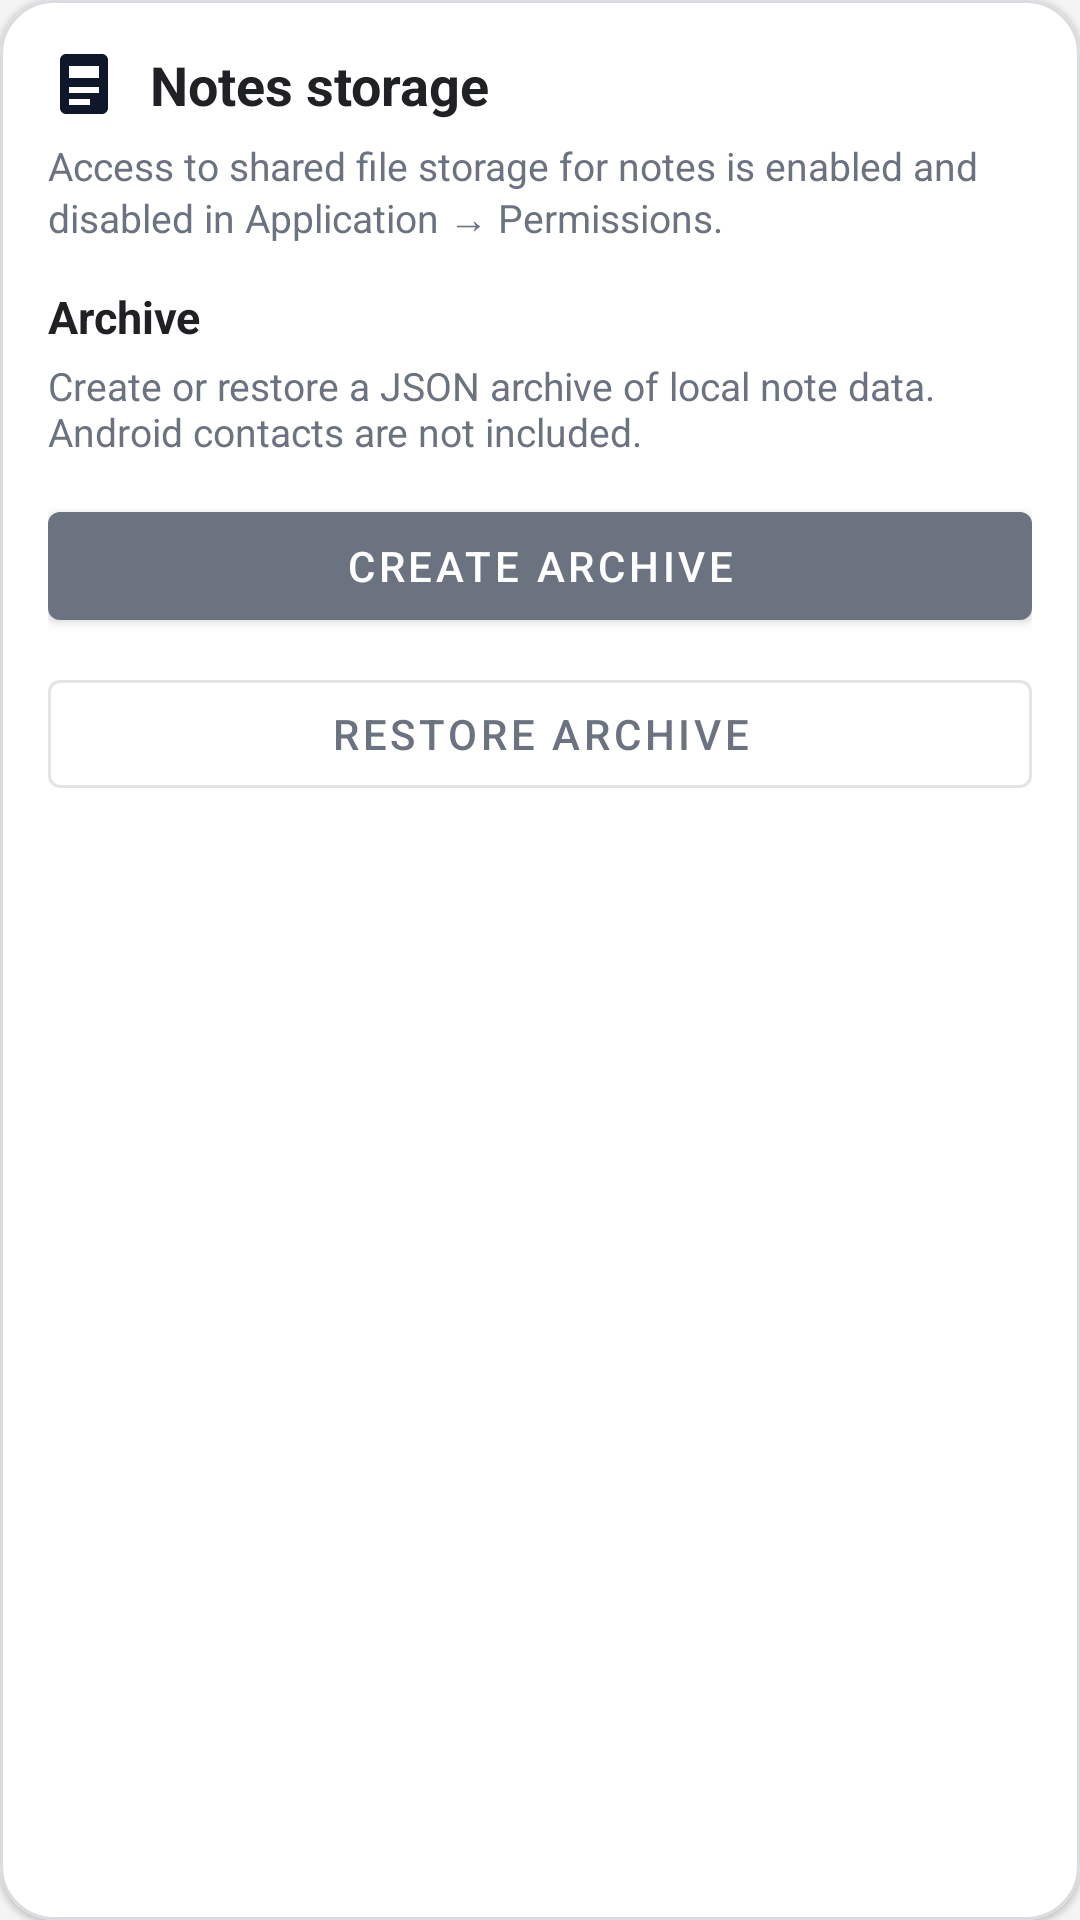

Write the Android layout XML for this screen, with the resource values it uses.
<!-- AndroidManifest.xml: application theme Theme.CallLog -->
<!-- res/layout/settings_group_data_archive.xml -->
<?xml version="1.0" encoding="utf-8"?>
<com.google.android.material.card.MaterialCardView xmlns:android="http://schemas.android.com/apk/res/android"
    xmlns:app="http://schemas.android.com/apk/res-auto"
    android:layout_width="match_parent"
    android:layout_height="wrap_content"
    android:layout_marginTop="16dp"
    app:cardBackgroundColor="@color/calllog_surface"
    app:cardCornerRadius="18dp"
    app:cardElevation="1dp"
    app:strokeColor="@color/calllog_border"
    app:strokeWidth="1dp">

    <LinearLayout
        android:layout_width="match_parent"
        android:layout_height="wrap_content"
        android:orientation="vertical"
        android:padding="16dp">

        <LinearLayout
            android:layout_width="match_parent"
            android:layout_height="wrap_content"
            android:gravity="center_vertical"
            android:orientation="horizontal">
            <ImageView
                android:layout_width="24dp"
                android:layout_height="24dp"
                android:layout_marginEnd="10dp"
                android:contentDescription="@string/settings_storage_section"
                android:src="@drawable/ic_settings_data_archive" />
            <TextView
                android:layout_width="0dp"
                android:layout_height="wrap_content"
                android:layout_weight="1"
                android:text="@string/settings_storage_section"
                android:textColor="@color/calllog_text"
                android:textSize="18sp"
                android:textStyle="bold" />
        </LinearLayout>

        <include
            android:id="@+id/storageSettingsSection"
            layout="@layout/section_storage_settings" />

        <TextView
            android:layout_width="match_parent"
            android:layout_height="wrap_content"
            android:layout_marginTop="14dp"
            android:text="@string/settings_archive_section"
            android:textColor="@color/calllog_text"
            android:textSize="15sp"
            android:textStyle="bold" />

        <include
            android:id="@+id/archiveSettingsSection"
            layout="@layout/section_archive_settings" />
    </LinearLayout>
</com.google.android.material.card.MaterialCardView>
<!-- res/layout/section_storage_settings.xml (included above) -->
<?xml version="1.0" encoding="utf-8"?>
<LinearLayout xmlns:android="http://schemas.android.com/apk/res/android"
    android:layout_width="match_parent"
    android:layout_height="wrap_content"
    android:orientation="vertical">

    <TextView
        android:layout_width="match_parent"
        android:layout_height="wrap_content"
        android:layout_marginTop="6dp"
        android:text="@string/settings_notes_storage_controlled_by_permissions"
        android:textColor="@color/calllog_muted_text"
        android:textSize="13sp" />

    <CheckBox
        android:id="@+id/usePublicNotesFolderCheckBox"
        android:layout_width="1dp"
        android:layout_height="1dp"
        android:visibility="gone" />
</LinearLayout>
<!-- res/layout/section_archive_settings.xml (included above) -->
<?xml version="1.0" encoding="utf-8"?>
<LinearLayout xmlns:android="http://schemas.android.com/apk/res/android"
    android:layout_width="match_parent"
    android:layout_height="wrap_content"
    android:orientation="vertical">

    <TextView
        android:layout_width="match_parent"
        android:layout_height="wrap_content"
        android:layout_marginTop="4dp"
        android:text="@string/archive_description"
        android:textColor="@color/calllog_muted_text"
        android:textSize="13sp" />

    <com.google.android.material.button.MaterialButton
        android:id="@+id/createArchiveButton"
        android:layout_width="match_parent"
        android:layout_height="wrap_content"
        android:layout_marginTop="12dp"
        android:text="@string/archive_create_button" />

    <com.google.android.material.button.MaterialButton
        android:id="@+id/restoreArchiveButton"
        style="@style/Widget.MaterialComponents.Button.OutlinedButton"
        android:layout_width="match_parent"
        android:layout_height="wrap_content"
        android:layout_marginTop="8dp"
        android:text="@string/archive_restore_button" />
</LinearLayout>
<!-- resources referenced by this layout -->
<resources>
  <color name="calllog_border">#DADCE0</color>
  <color name="calllog_muted_text">#6B7280</color>
  <color name="calllog_surface">#FFFFFF</color>
  <color name="calllog_text">#202124</color>
  <!-- drawable ic_settings_data_archive (drawable) -->
  <?xml version="1.0" encoding="utf-8"?>
  <vector xmlns:android="http://schemas.android.com/apk/res/android" android:width="24dp" android:height="24dp" android:viewportWidth="24" android:viewportHeight="24">
      <path android:fillColor="#0F172A" android:pathData="M4,4c0,-1.1 0.9,-2 2,-2h12c1.1,0 2,0.9 2,2v16c0,1.1 -0.9,2 -2,2H6c-1.1,0 -2,-0.9 -2,-2V4zM7,6v4h10V6H7zM7,13v2h10v-2H7zM7,17v2h7v-2H7z" />
  </vector>
  <string name="archive_create_button">Create archive</string>
  <string name="archive_description">Create or restore a JSON archive of local note data. Android contacts are not included.</string>
  <string name="archive_restore_button">Restore archive</string>
  <string name="settings_archive_section">Archive</string>
  <string name="settings_notes_storage_controlled_by_permissions">Access to shared file storage for notes is enabled and disabled in Application → Permissions.</string>
  <string name="settings_storage_section">Notes storage</string>
  <style name="Theme.CallLog" parent="Theme.MaterialComponents.DayNight.NoActionBar">
          <item name="colorPrimary">@color/calllog_accent</item>
          <item name="colorPrimaryVariant">@color/calllog_accent</item>
          <item name="colorSecondary">@color/calllog_accent</item>
          <item name="android:statusBarColor">@android:color/transparent</item>
          <item name="android:navigationBarColor">@color/calllog_bg</item>
          <item name="android:windowBackground">@color/calllog_bg</item>
          <item name="colorSurface">@color/calllog_surface</item>
          <item name="colorOnSurface">@color/calllog_text</item>
          <item name="colorOnPrimary">@android:color/white</item>
          <item name="android:windowLightStatusBar">true</item>
      </style>
  <color name="calllog_accent">#6B7280</color>
  <color name="calllog_bg">#F4F4F5</color>
</resources>
